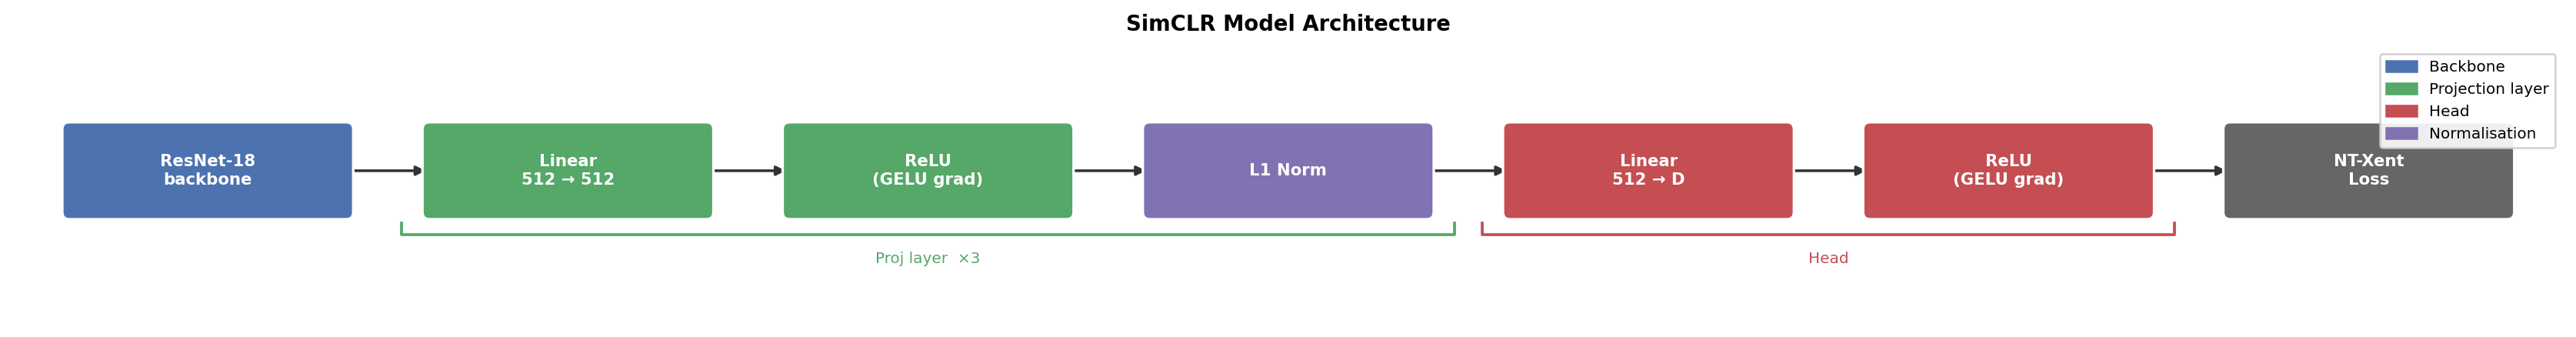

Python code for this plot:
"""Draw an architecture diagram of SimCLRModel.

Usage:
    python tools/model_diagram.py [--proj-layers N] [--no-projector] [--out PATH]

Requires: matplotlib
"""

import argparse
import matplotlib.pyplot as plt
import matplotlib.patches as mpatches
from matplotlib.patches import FancyBboxPatch

# ---------------------------------------------------------------------------
# Layout constants
# ---------------------------------------------------------------------------

BOX_W     = 2.0
BOX_H     = 0.6
COL_GAP   = 0.6
Y         = 0.0
PAD       = 0.2
BRACKET_Y = Y - BOX_H / 2 - 0.16
TICK      = 0.08

COLORS = {
    "backbone": "#4C72B0",
    "proj":     "#55A868",
    "head":     "#C44E52",
    "norm":     "#8172B2",
    "loss":     "#666666",
}

FONT = dict(fontsize=8.5, ha="center", va="center", color="white", fontweight="bold")


# ---------------------------------------------------------------------------
# Helpers
# ---------------------------------------------------------------------------

def _box(ax, cx, label, color):
    patch = FancyBboxPatch(
        (cx - BOX_W / 2, Y - BOX_H / 2), BOX_W, BOX_H,
        boxstyle="round,pad=0.05",
        facecolor=color, edgecolor="white", linewidth=1.3, zorder=3,
    )
    ax.add_patch(patch)
    ax.text(cx, Y, label, **FONT, zorder=4)


def _arrow(ax, cx_left, cx_right):
    ax.annotate(
        "", xy=(cx_right - BOX_W / 2, Y), xytext=(cx_left + BOX_W / 2, Y),
        arrowprops=dict(arrowstyle="-|>", color="#333", lw=1.4),
        zorder=2,
    )


def _bracket(ax, cx_first, cx_last, label, color):
    x0 = cx_first - BOX_W / 2 - PAD
    x1 = cx_last  + BOX_W / 2 + PAD
    by = BRACKET_Y
    ax.plot([x0, x0, x1, x1], [by + TICK, by, by, by + TICK],
            color=color, lw=1.5, zorder=2)
    ax.text((x0 + x1) / 2, by - 0.12, label,
            ha="center", va="top", fontsize=8, color=color)


# ---------------------------------------------------------------------------
# Main
# ---------------------------------------------------------------------------

def draw(proj_layers: int, no_projector: bool, out: str):
    step = BOX_W + COL_GAP

    # Build block list: (label, color)
    blocks: list[tuple[str, str]] = []

    blocks.append(("ResNet-18\nbackbone", COLORS["backbone"]))

    proj_start = proj_end = None
    head_start = head_end = None

    if not no_projector:
        if proj_layers > 0:
            proj_start = len(blocks)
            blocks.append(("Linear\n512 \u2192 512",   COLORS["proj"]))
            blocks.append(("ReLU\n(GELU grad)", COLORS["proj"]))
            blocks.append(("L1 Norm",           COLORS["norm"]))
            proj_end = len(blocks) - 1

        head_start = len(blocks)
        blocks.append(("Linear\n512 \u2192 D",    COLORS["head"]))
        blocks.append(("ReLU\n(GELU grad)", COLORS["head"]))
        head_end = len(blocks) - 1

    blocks.append(("NT-Xent\nLoss", COLORS["loss"]))

    # Centres
    centres = [i * step for i in range(len(blocks))]

    # Figure
    total_w = centres[-1]
    fig_w   = total_w + BOX_W + 1.2
    fig_h   = 2.4
    fig, ax = plt.subplots(figsize=(fig_w, fig_h))
    ax.set_xlim(-BOX_W / 2 - 0.4, total_w + BOX_W / 2 + 0.4)
    ax.set_ylim(-1.1, 0.9)
    ax.axis("off")
    ax.set_aspect("equal")

    for i, (label, color) in enumerate(blocks):
        _box(ax, centres[i], label, color)

    for i in range(len(blocks) - 1):
        _arrow(ax, centres[i], centres[i + 1])

    if proj_start is not None:
        _bracket(ax, centres[proj_start], centres[proj_end],
                 f"Proj layer  \u00d7{proj_layers}", COLORS["proj"])

    if head_start is not None:
        _bracket(ax, centres[head_start], centres[head_end],
                 "Head", COLORS["head"])

    ax.set_title("SimCLR Model Architecture", fontsize=11, fontweight="bold", pad=8)

    legend_items = [
        mpatches.Patch(color=COLORS["backbone"], label="Backbone"),
        mpatches.Patch(color=COLORS["proj"],     label="Projection layer"),
        mpatches.Patch(color=COLORS["head"],     label="Head"),
        mpatches.Patch(color=COLORS["norm"],     label="Normalisation"),
    ]
    ax.legend(handles=legend_items, loc="upper right", fontsize=8,
              framealpha=0.9, edgecolor="#cccccc")

    plt.tight_layout()
    plt.savefig(out, dpi=180, bbox_inches="tight")
    print(f"Saved -> {out}")
    plt.show()


# ---------------------------------------------------------------------------
# CLI
# ---------------------------------------------------------------------------

def parse_args():
    p = argparse.ArgumentParser(description="Draw SimCLR model architecture diagram")
    p.add_argument("--proj-layers",  default=1, type=int,
                   help="Number of hidden projection blocks (default: 1)")
    p.add_argument("--no-projector", action="store_true",
                   help="Draw backbone-only model")
    p.add_argument("--out",          default="model_diagram.png",
                   help="Output image path (default: model_diagram.png)")
    return p.parse_args()


if __name__ == "__main__":
    args = parse_args()
    draw(args.proj_layers, args.no_projector, args.out)
